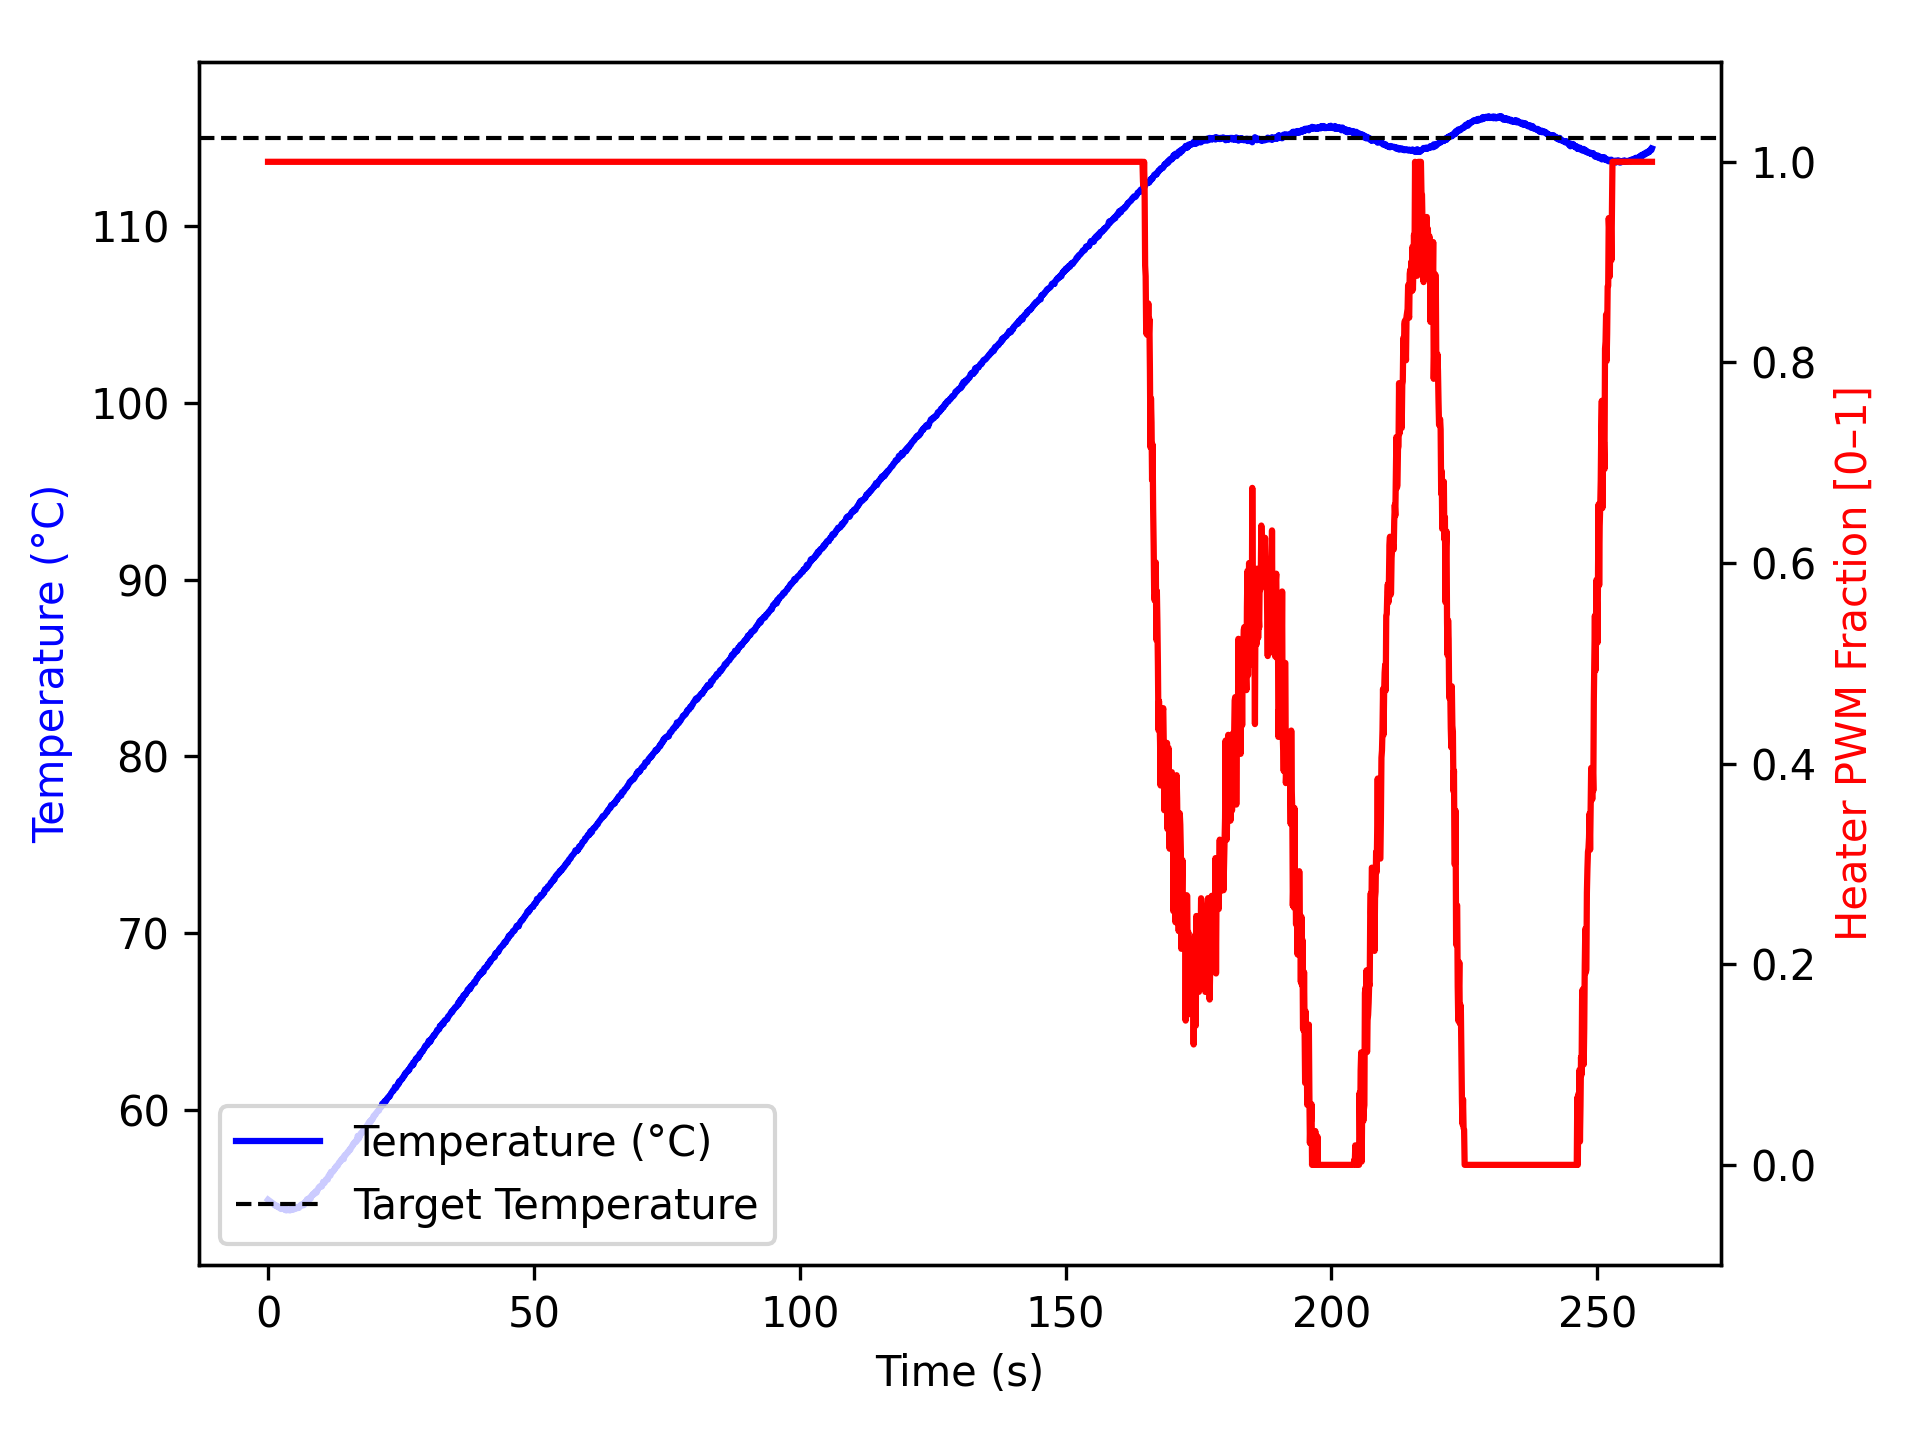

Data behind this chart, as committed beside it:
time_ms, temperature, heater
2, 54.91, 1.0
1104, 54.66, 1.0
1205, 54.61, 1.0
1306, 54.61, 1.0
1408, 54.56, 1.0
1509, 54.56, 1.0
1609, 54.57, 1.0
1710, 54.52, 1.0
1811, 54.49, 1.0
1911, 54.52, 1.0
2012, 54.5, 1.0
2113, 54.45, 1.0
2215, 54.49, 1.0
2316, 54.49, 1.0
2417, 54.38, 1.0
2518, 54.38, 1.0
2618, 54.42, 1.0
2719, 54.4, 1.0
2820, 54.38, 1.0
2920, 54.4, 1.0
3021, 54.36, 1.0
3122, 54.38, 1.0
3223, 54.34, 1.0
3325, 54.34, 1.0
3426, 54.3, 1.0
3527, 54.36, 1.0
3629, 54.34, 1.0
3730, 54.32, 1.0
3831, 54.34, 1.0
3931, 54.32, 1.0
4031, 54.3, 1.0
4131, 54.3, 1.0
4231, 54.32, 1.0
4331, 54.37, 1.0
4431, 54.42, 1.0
4531, 54.42, 1.0
4631, 54.34, 1.0
4731, 54.41, 1.0
4831, 54.41, 1.0
4931, 54.37, 1.0
5033, 54.4, 1.0
5134, 54.4, 1.0
5234, 54.45, 1.0
5335, 54.45, 1.0
5435, 54.49, 1.0
5535, 54.42, 1.0
5635, 54.47, 1.0
5735, 54.5, 1.0
5835, 54.45, 1.0
5935, 54.52, 1.0
6035, 54.57, 1.0
6135, 54.59, 1.0
6235, 54.63, 1.0
6335, 54.57, 1.0
6435, 54.59, 1.0
6535, 54.63, 1.0
6635, 54.67, 1.0
6735, 54.59, 1.0
6835, 54.72, 1.0
6935, 54.7, 1.0
... 2,525 more rows
